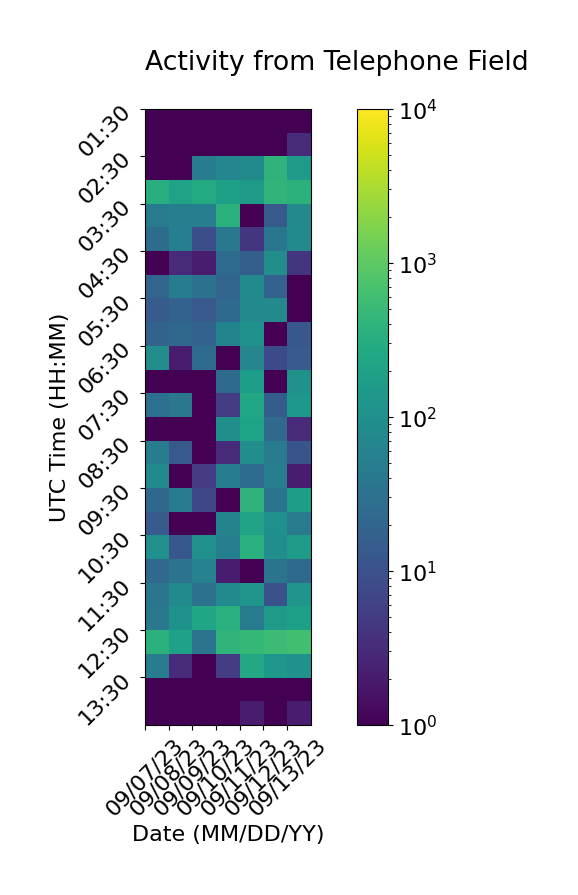

The file beside this chart, header and first rows:
Time (UTC), 09/07/23, 09/08/23, 09/09/23, 09/10/23, 09/11/23, 09/12/23, 09/13/23
01:30, 1, 1, 1, 1, 1, 1, 1
02:00, 1, 1, 1, 1, 1, 1, 3
02:30, 1, 1, 48, 71, 82, 398, 148
03:00, 318, 205, 281, 189, 152, 419, 366
03:30, 45, 51, 52, 353, 1, 13, 77
04:00, 26, 54, 9, 40, 4, 37, 79
04:30, 1, 3, 2, 25, 16, 94, 4
05:00, 20, 49, 31, 20, 80, 18, 1
05:30, 14, 18, 13, 23, 77, 77, 1
06:00, 19, 22, 18, 63, 111, 1, 12
06:30, 95, 2, 25, 1, 67, 8, 14
07:00, 1, 1, 1, 24, 170, 1, 109
07:30, 29, 39, 1, 5, 243, 15, 137
08:00, 1, 1, 1, 96, 206, 24, 3
08:30, 50, 13, 1, 3, 91, 46, 11
09:00, 78, 1, 5, 49, 25, 52, 2
09:30, 22, 43, 7, 1, 396, 35, 169
10:00, 14, 1, 1, 62, 203, 100, 46
10:30, 101, 12, 103, 54, 344, 93, 160
11:00, 23, 33, 59, 2, 1, 35, 24
11:30, 37, 78, 31, 80, 120, 10, 121
12:00, 40, 115, 231, 343, 44, 146, 183
12:30, 364, 194, 34, 409, 461, 552, 622
13:00, 48, 3, 1, 5, 263, 134, 106
13:30, 1, 1, 1, 1, 1, 1, 1
14:00, 1, 1, 1, 1, 2, 1, 2
